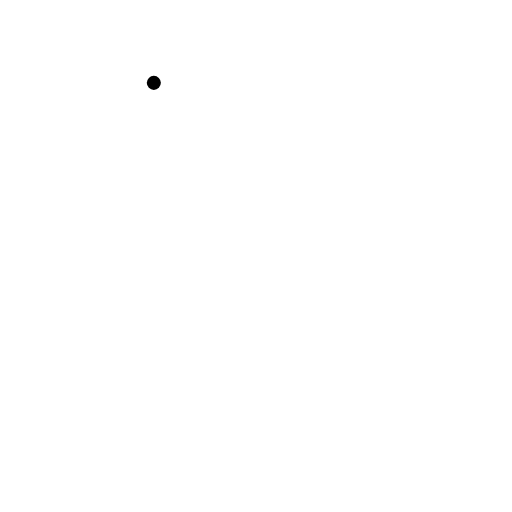
t = 0.00 s
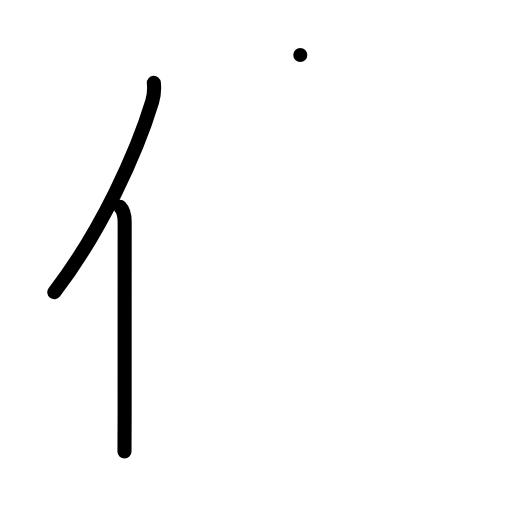
t = 2.00 s
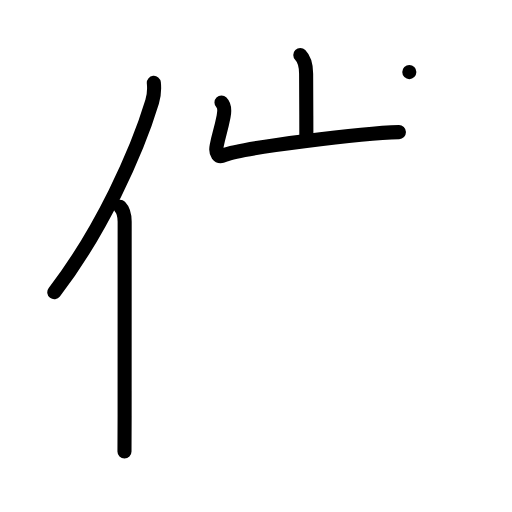
t = 4.00 s
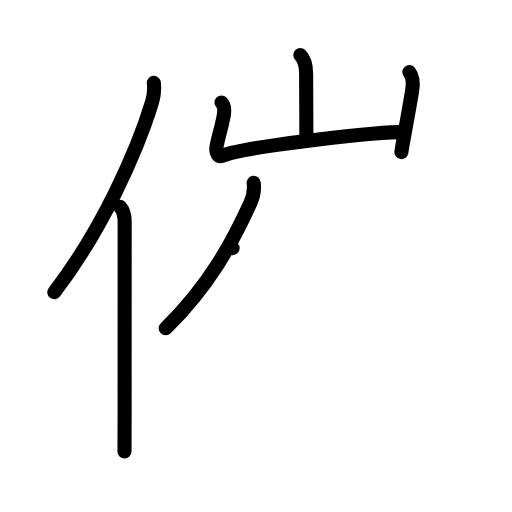
t = 6.00 s
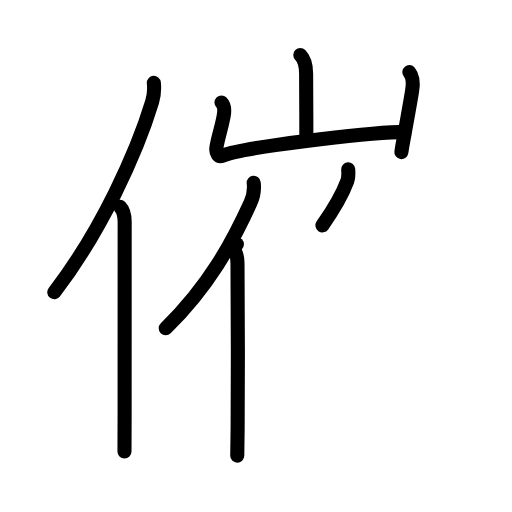
t = 8.00 s
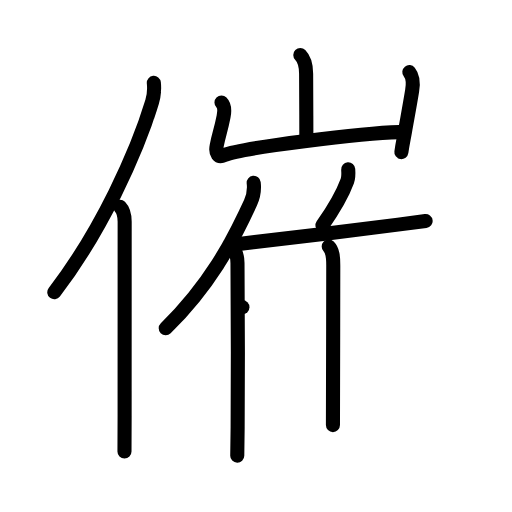
t = 10.00 s

The animated SVG that drew these frames (rendered in a browser with its animation timeline set to each time). Animation: 43 SMIL elements (animate=43); frames cover the first 10.00 s.

<?xml version="1.0" encoding="UTF-8"?>
<!--
AniKanjiVG is licensed by CC-BY-SA Paul C. Sommerhoff (https://bitbucket.org/sommerhoff/anikanjivg).
AniKanjiVG uses KanjiVG which is licensed by CC-BY-SA Ulrich Apel (http://kanjivg.tagaini.net).
See also http://creativecommons.org/licenses/by-sa/3.0/
-->
<svg xmlns:kvg='http://kanjivg.tagaini.net' xmlns='http://www.w3.org/2000/svg' width='109' height='109' viewBox='0 0 109 109' style='fill:none;stroke:#000000;stroke-width:3;stroke-linecap:round;stroke-linejoin:round;' id="kvg:kanji_050ac"><g id="kvg:050ac" kvg:element="催"><g id="kvg:050ac-g1" kvg:element="亻" kvg:variant="true" kvg:original="人" kvg:position="left" kvg:radical="general"><path id="kvg:050ac-s1" kvg:type="㇒" d="M32.75,17.64c0.13,1.23,0.08,2.55-0.36,4.04C29.12,32.5,21.5,49.25,11.56,62.22"><animate attributeName="d" begin="0.0s" dur="0.5s" from="M32.75,17.64C32.75,17.64,32.75,17.64,32.75,17.64" to="M32.75,17.64c0.13,1.23,0.08,2.55-0.36,4.04" />
<animate attributeName="d" begin="0.5s" dur="0.5s" from="M32.75,17.64c0.13,1.23,0.08,2.55-0.36,4.04c0,0,0,0,0,0,0" to="M32.75,17.64c0.13,1.23,0.08,2.55-0.36,4.04C29.12,32.5,21.5,49.25,11.56,62.22" />
</path>
<path id="kvg:050ac-s2" kvg:type="㇑" d="M25.53,44c0.59,0.61,1.01,1.97,1.01,3.23c0,10.29-0.01,26.15-0.01,41.27c0,3.15-0.03,5.79-0.03,7.62"><animate attributeName="d" begin="1.0s" dur="0.3333333333333333s" from="M25.53,44C25.53,44,25.53,44,25.53,44" to="M25.53,44c0.59,0.61,1.01,1.97,1.01,3.23" />
<animate attributeName="d" begin="1.3333333333333333s" dur="0.3333333333333333s" from="M25.53,44c0.59,0.61,1.01,1.97,1.01,3.23c0,0,0,0,0,0,0" to="M25.53,44c0.59,0.61,1.01,1.97,1.01,3.23c0,10.29-0.01,26.15-0.01,41.27" />
<animate attributeName="d" begin="1.6666666666666665s" dur="0.3333333333333333s" from="M25.53,44c0.59,0.61,1.01,1.97,1.01,3.23c0,10.29-0.01,26.15-0.01,41.27c0,0,0,0,0,0,0" to="M25.53,44c0.59,0.61,1.01,1.97,1.01,3.23c0,10.29-0.01,26.15-0.01,41.27c0,3.15-0.03,5.79-0.03,7.62" />
<animate attributeName="d" begin="0s" dur="1.0s" from="M-100,-100" to="M-100,-100" />
</path>
</g>
<g id="kvg:050ac-g2" kvg:element="崔" kvg:position="right" kvg:phon="崔"><g id="kvg:050ac-g3" kvg:element="山" kvg:position="top"><path id="kvg:050ac-s3" kvg:type="㇑a" d="M63.93,11.7c0.93,0.93,1.24,2.17,1.24,4c0,0.7,0.05,9.04,0.05,14.1"><animate attributeName="d" begin="2.0s" dur="0.5s" from="M63.93,11.7C63.93,11.7,63.93,11.7,63.93,11.7" to="M63.93,11.7c0.93,0.93,1.24,2.17,1.24,4" />
<animate attributeName="d" begin="2.5s" dur="0.5s" from="M63.93,11.7c0.93,0.93,1.24,2.17,1.24,4c0,0,0,0,0,0,0" to="M63.93,11.7c0.93,0.93,1.24,2.17,1.24,4c0,0.7,0.05,9.04,0.05,14.1" />
<animate attributeName="d" begin="0s" dur="2.0s" from="M-100,-100" to="M-100,-100" />
</path>
<path id="kvg:050ac-s4" kvg:type="㇄a" d="M47.15,21.81c0.64,0.64,0.73,1.56,0.45,2.99c-0.59,3.03-0.98,3.68-1.48,6.28c-0.3,1.55,0.29,2.55,1.66,1.93c3.37-1.53,29.62-4.7,37.15-4.89"><animate attributeName="d" begin="3.0s" dur="0.25s" from="M47.15,21.81C47.15,21.81,47.15,21.81,47.15,21.81" to="M47.15,21.81c0.64,0.64,0.73,1.56,0.45,2.99" />
<animate attributeName="d" begin="3.25s" dur="0.25s" from="M47.15,21.81c0.64,0.64,0.73,1.56,0.45,2.99c0,0,0,0,0,0,0" to="M47.15,21.81c0.64,0.64,0.73,1.56,0.45,2.99c-0.59,3.03-0.98,3.68-1.48,6.28" />
<animate attributeName="d" begin="3.5s" dur="0.25s" from="M47.15,21.81c0.64,0.64,0.73,1.56,0.45,2.99c-0.59,3.03-0.98,3.68-1.48,6.28c0,0,0,0,0,0,0" to="M47.15,21.81c0.64,0.64,0.73,1.56,0.45,2.99c-0.59,3.03-0.98,3.68-1.48,6.28c-0.3,1.55,0.29,2.55,1.66,1.93" />
<animate attributeName="d" begin="3.75s" dur="0.25s" from="M47.15,21.81c0.64,0.64,0.73,1.56,0.45,2.99c-0.59,3.03-0.98,3.68-1.48,6.28c-0.3,1.55,0.29,2.55,1.66,1.93c0,0,0,0,0,0,0" to="M47.15,21.81c0.64,0.64,0.73,1.56,0.45,2.99c-0.59,3.03-0.98,3.68-1.48,6.28c-0.3,1.55,0.29,2.55,1.66,1.93c3.37-1.53,29.62-4.7,37.15-4.89" />
<animate attributeName="d" begin="0s" dur="3.0s" from="M-100,-100" to="M-100,-100" />
</path>
<path id="kvg:050ac-s5" kvg:type="㇑" d="M87.14,15.35c0.73,0.9,0.86,2.4,0.6,3.97c-0.48,2.96-1.03,5.87-1.5,8.55c-0.29,1.69-0.52,2.57-0.79,4.51"><animate attributeName="d" begin="4.0s" dur="0.3333333333333333s" from="M87.14,15.35C87.14,15.35,87.14,15.35,87.14,15.35" to="M87.14,15.35c0.73,0.9,0.86,2.4,0.6,3.97" />
<animate attributeName="d" begin="4.333333333333333s" dur="0.3333333333333333s" from="M87.14,15.35c0.73,0.9,0.86,2.4,0.6,3.97c0,0,0,0,0,0,0" to="M87.14,15.35c0.73,0.9,0.86,2.4,0.6,3.97c-0.48,2.96-1.03,5.87-1.5,8.55" />
<animate attributeName="d" begin="4.666666666666667s" dur="0.3333333333333333s" from="M87.14,15.35c0.73,0.9,0.86,2.4,0.6,3.97c-0.48,2.96-1.03,5.87-1.5,8.55c0,0,0,0,0,0,0" to="M87.14,15.35c0.73,0.9,0.86,2.4,0.6,3.97c-0.48,2.96-1.03,5.87-1.5,8.55c-0.29,1.69-0.52,2.57-0.79,4.51" />
<animate attributeName="d" begin="0s" dur="4.0s" from="M-100,-100" to="M-100,-100" />
</path>
</g>
<g id="kvg:050ac-g4" kvg:element="隹" kvg:position="bottom"><g id="kvg:050ac-g5" kvg:element="亻" kvg:variant="true" kvg:original="人"><path id="kvg:050ac-s6" kvg:type="㇒" d="M54.01,38.92c0.19,1.57-0.05,2.87-0.67,4.22c-3.91,8.57-8.82,17.68-18.06,26.75"><animate attributeName="d" begin="5.0s" dur="0.5s" from="M54.01,38.92C54.01,38.92,54.01,38.92,54.01,38.92" to="M54.01,38.92c0.19,1.57-0.05,2.87-0.67,4.22" />
<animate attributeName="d" begin="5.5s" dur="0.5s" from="M54.01,38.92c0.19,1.57-0.05,2.87-0.67,4.22c0,0,0,0,0,0,0" to="M54.01,38.92c0.19,1.57-0.05,2.87-0.67,4.22c-3.91,8.57-8.82,17.68-18.06,26.75" />
<animate attributeName="d" begin="0s" dur="5.0s" from="M-100,-100" to="M-100,-100" />
</path>
<path id="kvg:050ac-s7" kvg:type="㇑" d="M49.53,52.82c0.82,0.82,1.02,2.46,1.03,3.18c0.09,8.03,0.11,25.05,0.03,35c-0.02,2.56-0.05,4.65-0.08,6"><animate attributeName="d" begin="6.0s" dur="0.3333333333333333s" from="M49.53,52.82C49.53,52.82,49.53,52.82,49.53,52.82" to="M49.53,52.82c0.82,0.82,1.02,2.46,1.03,3.18" />
<animate attributeName="d" begin="6.333333333333333s" dur="0.3333333333333333s" from="M49.53,52.82c0.82,0.82,1.02,2.46,1.03,3.18c0,0,0,0,0,0,0" to="M49.53,52.82c0.82,0.82,1.02,2.46,1.03,3.18c0.09,8.03,0.11,25.05,0.03,35" />
<animate attributeName="d" begin="6.666666666666667s" dur="0.3333333333333333s" from="M49.53,52.82c0.82,0.82,1.02,2.46,1.03,3.18c0.09,8.03,0.11,25.05,0.03,35c0,0,0,0,0,0,0" to="M49.53,52.82c0.82,0.82,1.02,2.46,1.03,3.18c0.09,8.03,0.11,25.05,0.03,35c-0.02,2.56-0.05,4.65-0.08,6" />
<animate attributeName="d" begin="0s" dur="6.0s" from="M-100,-100" to="M-100,-100" />
</path>
</g>
<path id="kvg:050ac-s8" kvg:type="㇒" d="M74.13,36.06c0.06,0.79,0.04,1.85-0.2,2.5c-0.94,2.56-2.06,4.81-5.29,9.42"><animate attributeName="d" begin="7.0s" dur="0.5s" from="M74.13,36.06C74.13,36.06,74.13,36.06,74.13,36.06" to="M74.13,36.06c0.06,0.79,0.04,1.85-0.2,2.5" />
<animate attributeName="d" begin="7.5s" dur="0.5s" from="M74.13,36.06c0.06,0.79,0.04,1.85-0.2,2.5c0,0,0,0,0,0,0" to="M74.13,36.06c0.06,0.79,0.04,1.85-0.2,2.5c-0.94,2.56-2.06,4.81-5.29,9.42" />
<animate attributeName="d" begin="0s" dur="7.0s" from="M-100,-100" to="M-100,-100" />
</path>
<path id="kvg:050ac-s9" kvg:type="㇐b" d="M50.43,52c6.15-0.68,24.55-2.95,34.3-4.18c2.94-0.37,5.09-0.65,5.88-0.76"><animate attributeName="d" begin="8.0s" dur="0.5s" from="M50.43,52C50.43,52,50.43,52,50.43,52" to="M50.43,52c6.15-0.68,24.55-2.95,34.3-4.18" />
<animate attributeName="d" begin="8.5s" dur="0.5s" from="M50.43,52c6.15-0.68,24.55-2.95,34.3-4.18c0,0,0,0,0,0,0" to="M50.43,52c6.15-0.68,24.55-2.95,34.3-4.18c2.94-0.37,5.09-0.65,5.88-0.76" />
<animate attributeName="d" begin="0s" dur="8.0s" from="M-100,-100" to="M-100,-100" />
</path>
<path id="kvg:050ac-s10" kvg:type="㇑a" d="M69.98,52.49c0.83,0.83,0.97,2.14,0.97,3.97c0,10.73-0.07,28.74-0.07,34.04"><animate attributeName="d" begin="9.0s" dur="0.5s" from="M69.98,52.49C69.98,52.49,69.98,52.49,69.98,52.49" to="M69.98,52.49c0.83,0.83,0.97,2.14,0.97,3.97" />
<animate attributeName="d" begin="9.5s" dur="0.5s" from="M69.98,52.49c0.83,0.83,0.97,2.14,0.97,3.97c0,0,0,0,0,0,0" to="M69.98,52.49c0.83,0.83,0.97,2.14,0.97,3.97c0,10.73-0.07,28.74-0.07,34.04" />
<animate attributeName="d" begin="0s" dur="9.0s" from="M-100,-100" to="M-100,-100" />
</path>
<path id="kvg:050ac-s11" kvg:type="㇐b" d="M51.61,65.39c5.71-0.56,21.29-2.21,29.95-3.15c2.8-0.31,4.87-0.54,5.66-0.63"><animate attributeName="d" begin="10.0s" dur="0.5s" from="M51.61,65.39C51.61,65.39,51.61,65.39,51.61,65.39" to="M51.61,65.39c5.71-0.56,21.29-2.21,29.95-3.15" />
<animate attributeName="d" begin="10.5s" dur="0.5s" from="M51.61,65.39c5.71-0.56,21.29-2.21,29.95-3.15c0,0,0,0,0,0,0" to="M51.61,65.39c5.71-0.56,21.29-2.21,29.95-3.15c2.8-0.31,4.87-0.54,5.66-0.63" />
<animate attributeName="d" begin="0s" dur="10.0s" from="M-100,-100" to="M-100,-100" />
</path>
<path id="kvg:050ac-s12" kvg:type="㇐b" d="M51.94,78.28c6.05-0.47,21.93-2.14,31.33-3.07c2.99-0.29,5.19-0.51,6.02-0.59"><animate attributeName="d" begin="11.0s" dur="0.5s" from="M51.94,78.28C51.94,78.28,51.94,78.28,51.94,78.28" to="M51.94,78.28c6.05-0.47,21.93-2.14,31.33-3.07" />
<animate attributeName="d" begin="11.5s" dur="0.5s" from="M51.94,78.28c6.05-0.47,21.93-2.14,31.33-3.07c0,0,0,0,0,0,0" to="M51.94,78.28c6.05-0.47,21.93-2.14,31.33-3.07c2.99-0.29,5.19-0.51,6.02-0.59" />
<animate attributeName="d" begin="0s" dur="11.0s" from="M-100,-100" to="M-100,-100" />
</path>
<path id="kvg:050ac-s13" kvg:type="㇐b" d="M51.97,93.01c6.22-0.69,25.37-2.18,35.8-3.03c3-0.25,5.18-0.44,5.95-0.55"><animate attributeName="d" begin="12.0s" dur="0.5s" from="M51.97,93.01C51.97,93.01,51.97,93.01,51.97,93.01" to="M51.97,93.01c6.22-0.69,25.37-2.18,35.8-3.03" />
<animate attributeName="d" begin="12.5s" dur="0.5s" from="M51.97,93.01c6.22-0.69,25.37-2.18,35.8-3.03c0,0,0,0,0,0,0" to="M51.97,93.01c6.22-0.69,25.37-2.18,35.8-3.03c3-0.25,5.18-0.44,5.95-0.55" />
<animate attributeName="d" begin="0s" dur="12.0s" from="M-100,-100" to="M-100,-100" />
</path>
</g>
</g>
</g>
</svg>